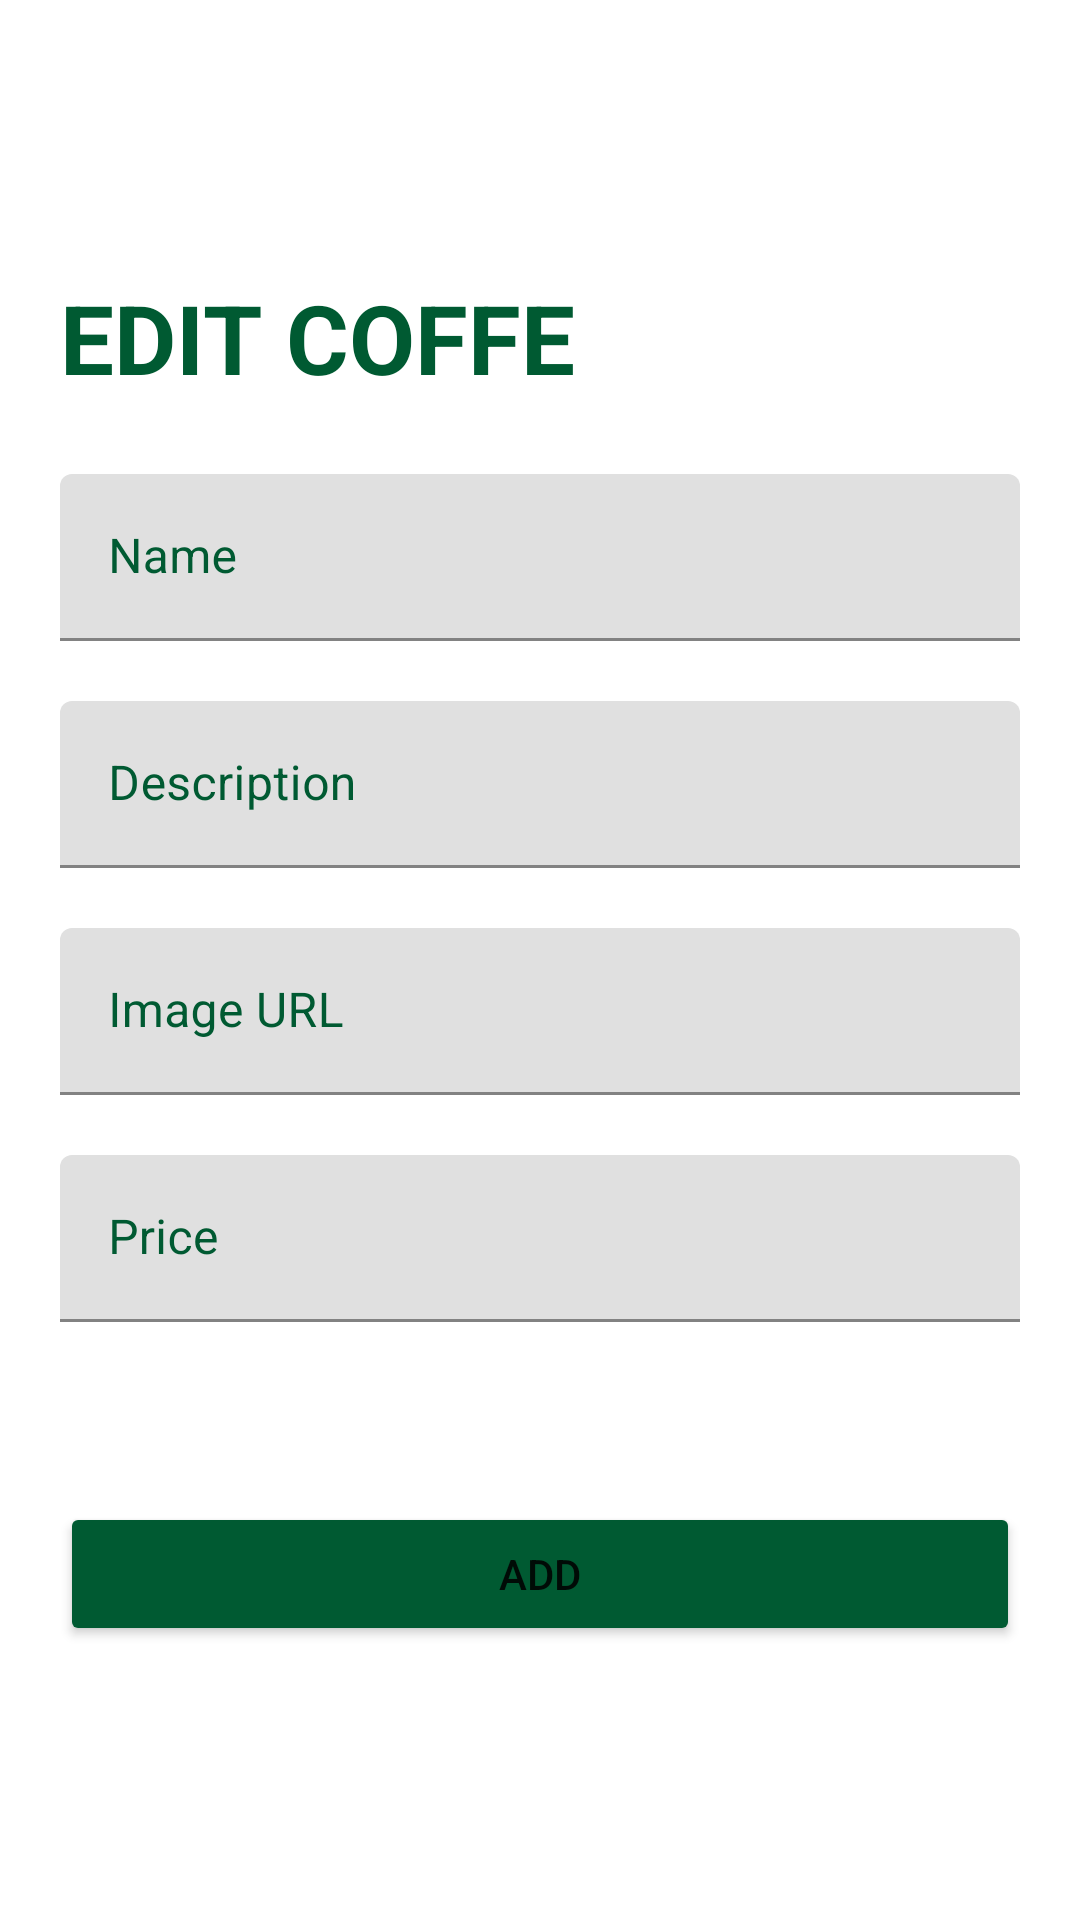

Layout XML and referenced resources for this Android screen:
<!-- AndroidManifest.xml: application theme Theme.UAS_mobile -->
<!-- res/layout/fragment_add_coffe.xml -->
<?xml version="1.0" encoding="utf-8"?>
<LinearLayout xmlns:android="http://schemas.android.com/apk/res/android"
    xmlns:tools="http://schemas.android.com/tools"
    android:layout_width="match_parent"
    android:layout_height="match_parent"
    android:orientation="vertical"
    android:paddingVertical="50dp"
    android:paddingHorizontal="20dp"
    android:gravity="center"
    tools:context=".admin.AddCoffeFragment">

    <TextView
        android:layout_width="match_parent"
        android:layout_height="wrap_content"
        android:text="EDIT COFFE"
        android:textStyle="bold"
        android:textSize="32dp"
        android:textColor="@color/colorThird"/>

    <LinearLayout
        android:layout_width="match_parent"
        android:layout_height="wrap_content"
        android:orientation="vertical"
        android:layout_marginBottom="40dp"
        android:layout_marginTop="24dp">
        <com.google.android.material.textfield.TextInputLayout
            android:layout_width="match_parent"
            android:textColorHint="@color/colorThird"
            android:layout_height="wrap_content"
            android:layout_marginBottom="20dp">
            <com.google.android.material.textfield.TextInputEditText
                android:id="@+id/name"
                android:layout_width="match_parent"
                android:layout_height="match_parent"
                android:textColor="@color/colorThird"
                android:textColorHint="@color/colorThird"
                android:inputType="text"
                android:hint="Name"/>
        </com.google.android.material.textfield.TextInputLayout>

        <com.google.android.material.textfield.TextInputLayout
            android:layout_width="match_parent"
            android:textColorHint="@color/colorThird"
            android:layout_height="wrap_content"
            android:layout_marginBottom="20dp">
            <com.google.android.material.textfield.TextInputEditText
                android:id="@+id/description"
                android:layout_width="match_parent"
                android:layout_height="match_parent"
                android:textColor="@color/colorThird"
                android:textColorHint="@color/colorThird"
                android:inputType="text"
                android:hint="Description"/>
        </com.google.android.material.textfield.TextInputLayout>

        <com.google.android.material.textfield.TextInputLayout
            android:layout_width="match_parent"
            android:textColorHint="@color/colorThird"
            android:layout_height="wrap_content"
            android:layout_marginBottom="20dp">

            <com.google.android.material.textfield.TextInputEditText
                android:id="@+id/image_url"
                android:layout_width="match_parent"
                android:layout_height="match_parent"
                android:hint="Image URL"
                android:inputType="text"
                android:textColor="@color/colorThird"
                android:textColorHint="@color/colorThird" />
        </com.google.android.material.textfield.TextInputLayout>

        <com.google.android.material.textfield.TextInputLayout
            android:layout_width="match_parent"
            android:textColorHint="@color/colorThird"
            android:layout_height="wrap_content"
            android:layout_marginBottom="20dp">
            <EditText
                android:id="@+id/price"
                android:layout_width="match_parent"
                android:layout_height="match_parent"
                android:textColor="@color/colorThird"
                android:textColorHint="@color/colorThird"
                android:inputType="number"
                android:hint="Price"/>
        </com.google.android.material.textfield.TextInputLayout>
    </LinearLayout>

    <Button
        android:id="@+id/add_photo"
        android:layout_width="match_parent"
        android:layout_height="wrap_content"
        android:backgroundTint="@color/colorThird"
        android:text="Add" />

</LinearLayout>
<!-- resources referenced by this layout -->
<resources>
  <color name="colorThird">#005A32</color>
  <style name="Theme.UAS_mobile" parent="Base.Theme.UAS_mobile" />
  <style name="Base.Theme.UAS_mobile" parent="Theme.MaterialComponents.DayNight.NoActionBar">
          
          
      </style>
</resources>
